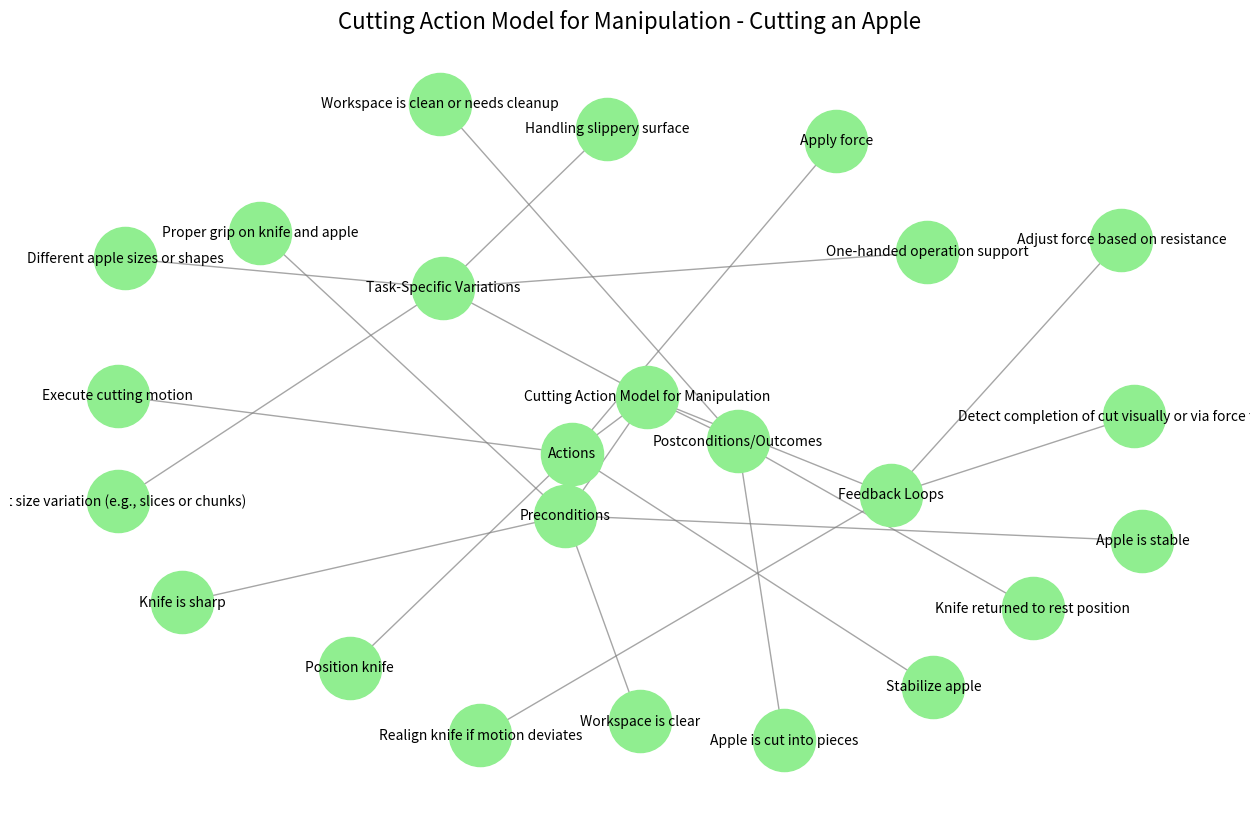

This chart was generated by the following Python code:
import matplotlib.pyplot as plt
import networkx as nx

# Create a directed graph for the specific task of cutting an apple
G_cutting = nx.DiGraph()

# Define nodes and edges for cutting an apple task
cutting_nodes = {
    "Cutting Action Model for Manipulation": [
        "Preconditions",
        "Actions",
        "Postconditions/Outcomes",
        "Feedback Loops",
        "Task-Specific Variations"
    ],
    "Preconditions": [
        "Apple is stable",
        "Knife is sharp",
        "Proper grip on knife and apple",
        "Workspace is clear"
    ],
    "Actions": [
        "Stabilize apple",
        "Position knife",
        "Apply force",
        "Execute cutting motion"
    ],
    "Postconditions/Outcomes": [
        "Apple is cut into pieces",
        "Knife returned to rest position",
        "Workspace is clean or needs cleanup"
    ],
    "Feedback Loops": [
        "Adjust force based on resistance",
        "Realign knife if motion deviates",
        "Detect completion of cut visually or via force feedback"
    ],
    "Task-Specific Variations": [
        "Cut size variation (e.g., slices or chunks)",
        "Different apple sizes or shapes",
        "Handling slippery surface",
        "One-handed operation support"
    ]
}

# Add nodes and edges to the graph
for parent, children in cutting_nodes.items():
    for child in children:
        G_cutting.add_edge(parent, child)

# Draw the network for cutting an apple task
plt.figure(figsize=(16, 10))
pos_cutting = nx.spring_layout(G_cutting, seed=42, k=0.8)  # Spring layout for better visualization
nx.draw_networkx_nodes(G_cutting, pos_cutting, node_size=2000, node_color="lightgreen")
nx.draw_networkx_edges(G_cutting, pos_cutting, arrows=True, arrowstyle="->", edge_color="gray", alpha=0.7)
nx.draw_networkx_labels(G_cutting, pos_cutting, font_size=10, font_color="black")

# Adding a title to indicate the model applied
plt.title("Cutting Action Model for Manipulation - Cutting an Apple", fontsize=16)
plt.axis("off")
plt.show()
